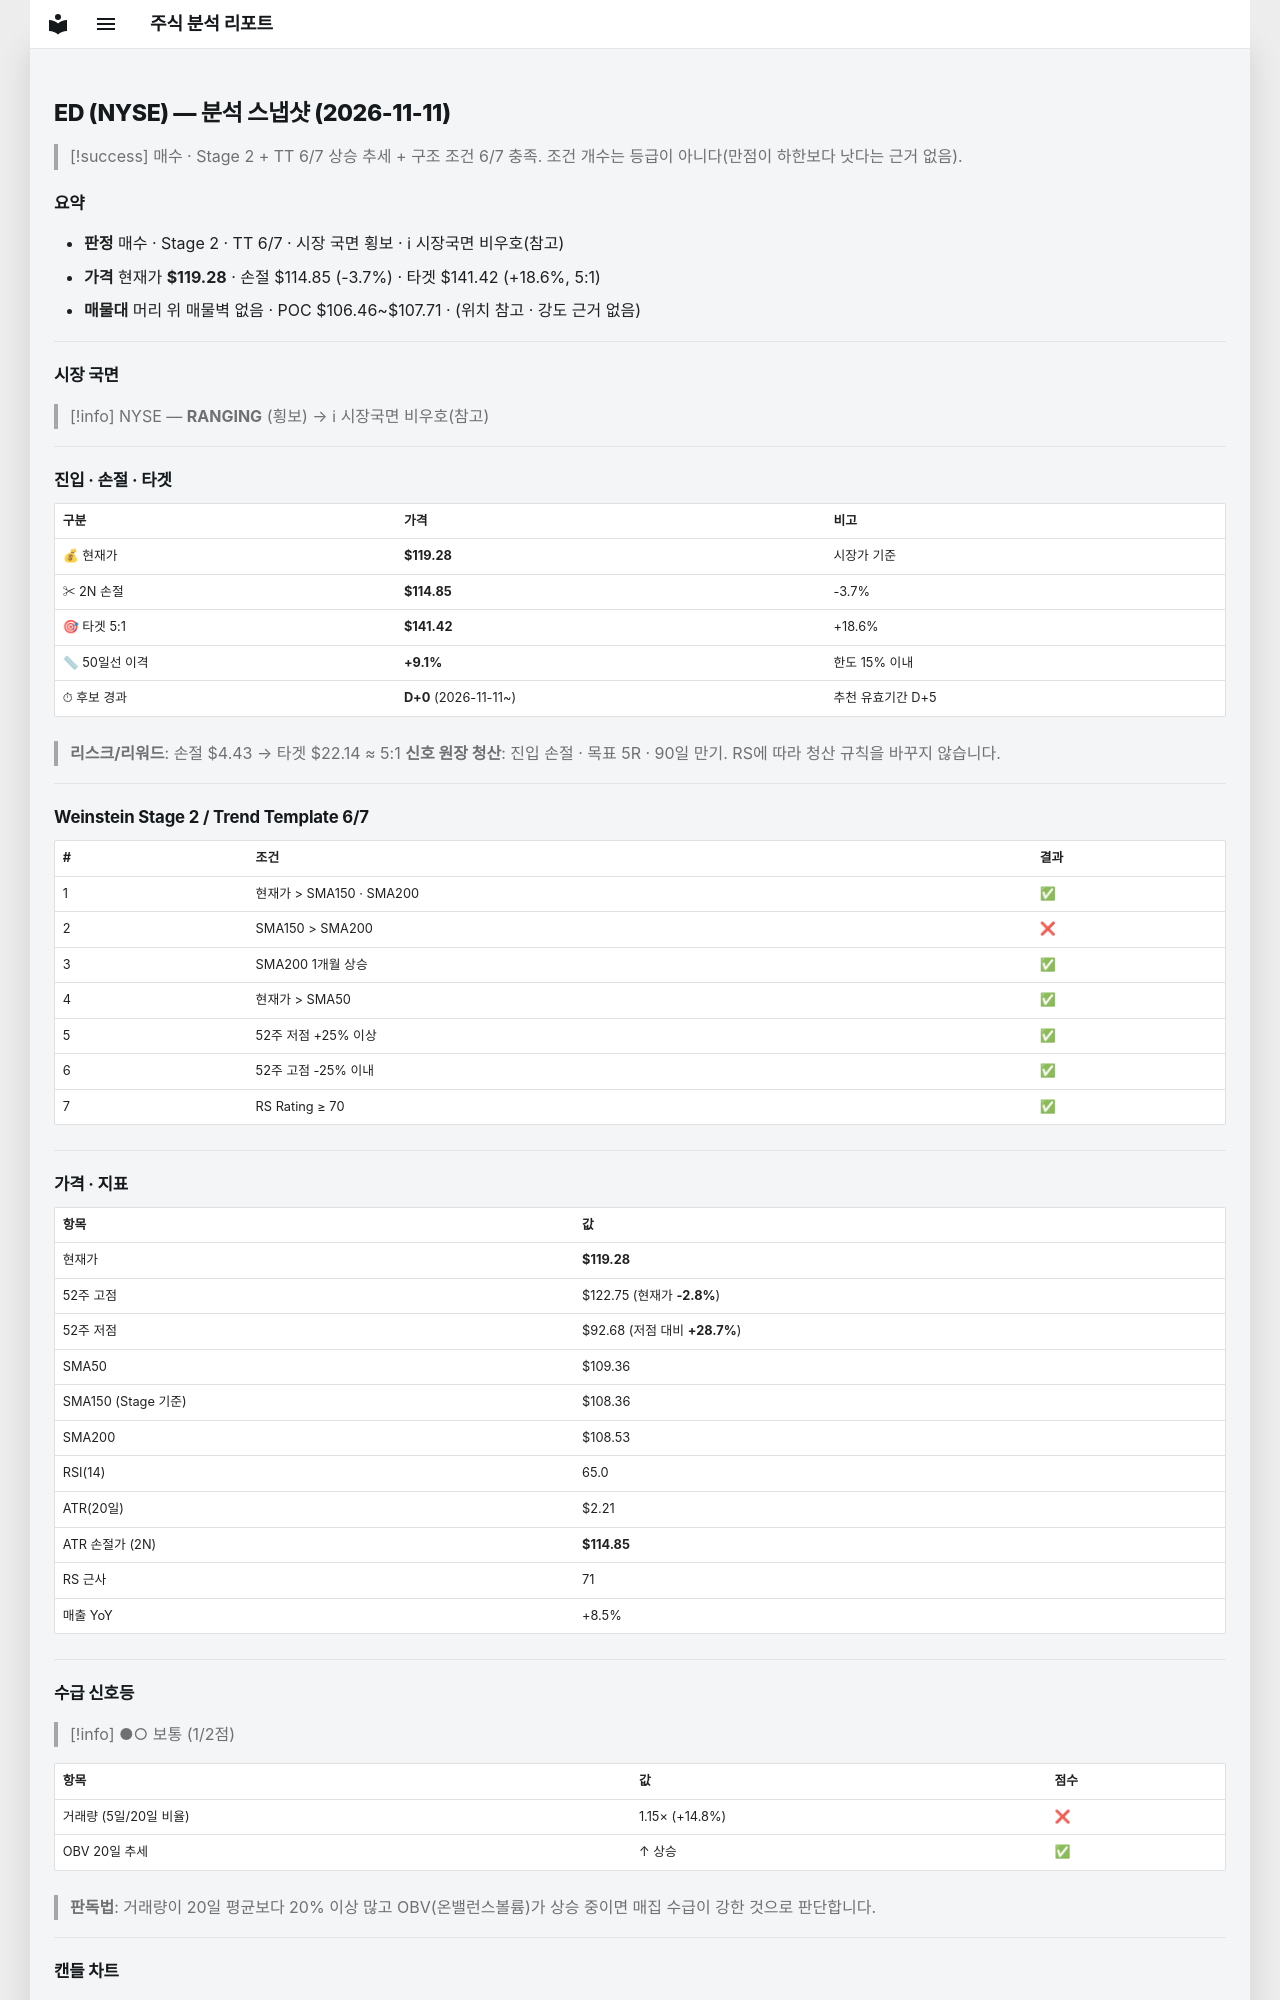

repository: soloandco/stock-reports · page: snapshots/ED-2026-11-11/index.html · generator: mkdocs

---
type: analysis-snapshot
title: ED 분석 스냅샷
ticker: ED
market: NYSE
created: 2026-11-11
updated: 2026-11-11
bar-date: 2026-11-10
verdict: 매수관찰
sma50-gap-pct: 9.1
candidate-days: 0
candidate-since: 2026-11-11
weekly-position: 신고가영역
stage: 2
trend-template-score: 6
tt-max: 7
ma-set: sma-50-150-200
price: 119.27999877929688
stop-price: 114.85268919586858
market-regime: RANGING
supply-demand-score: 1/2
supply-demand-label: 보통
status: tracking
tags:
  - stock-agent
  - watchlist
  - ED
  - analysis
related:
  - "[[analysis-template]]"
---

# ED (NYSE) — 분석 스냅샷 (2026-11-11)

> [!success] 매수 · Stage 2 + TT 6/7
> 상승 추세 + 구조 조건 6/7 충족. 조건 개수는 등급이 아니다(만점이 하한보다 낫다는 근거 없음).

## 요약

- **판정** 매수 · Stage 2 · TT 6/7 · 시장 국면 횡보 · ℹ 시장국면 비우호(참고)
- **가격** 현재가 **$119.28** · 손절 $114.85 (-3.7%) · 타겟 $141.42 (+18.6%, 5:1)
- **매물대** 머리 위 매물벽 없음 · POC $106.46~$107.71 · (위치 참고 · 강도 근거 없음)

---

## 시장 국면

> [!info] NYSE — **RANGING** (횡보) → ℹ 시장국면 비우호(참고)

---

## 진입 · 손절 · 타겟

| 구분 | 가격 | 비고 |
|------|------|------|
| 💰 현재가 | **$119.28** | 시장가 기준 |
| ✂ 2N 손절 | **$114.85** | -3.7% |
| 🎯 타겟 5:1 | **$141.42** | +18.6% |
| 📏 50일선 이격 | **+9.1%** | 한도 15% 이내 |
| ⏱ 후보 경과 | **D+0** (2026-11-11~) | 추천 유효기간 D+5 |

> **리스크/리워드**: 손절 $4.43 → 타겟 $22.14 ≈ 5:1
> **신호 원장 청산**: 진입 손절 · 목표 5R · 90일 만기. RS에 따라 청산 규칙을 바꾸지 않습니다.

---

## Weinstein Stage 2 / Trend Template 6/7

| # | 조건 | 결과 |
|---|------|------|
| 1 | 현재가 > SMA150 · SMA200 | ✅ |
| 2 | SMA150 > SMA200 | ❌ |
| 3 | SMA200 1개월 상승 | ✅ |
| 4 | 현재가 > SMA50 | ✅ |
| 5 | 52주 저점 +25% 이상 | ✅ |
| 6 | 52주 고점 -25% 이내 | ✅ |
| 7 | RS Rating ≥ 70 | ✅ |

---

## 가격 · 지표

| 항목 | 값 |
|------|---|
| 현재가 | **$119.28** |
| 52주 고점 | $122.75 (현재가 **-2.8%**) |
| 52주 저점 | $92.68 (저점 대비 **+28.7%**) |
| SMA50 | $109.36 |
| SMA150 (Stage 기준) | $108.36 |
| SMA200 | $108.53 |
| RSI(14) | 65.0 |
| ATR(20일) | $2.21 |
| ATR 손절가 (2N) | **$114.85** |
| RS 근사 | 71 |
| 매출 YoY | +8.5% |

---
## 수급 신호등

> [!info] ●○ 보통 (1/2점)

| 항목 | 값 | 점수 |
|------|------|------|
| 거래량 (5일/20일 비율) | 1.15× (+14.8%) | ❌ |
| OBV 20일 추세 | ↑ 상승 | ✅ |

> **판독법**: 거래량이 20일 평균보다 20% 이상 많고 OBV(온밸런스볼륨)가 상승 중이면 매집 수급이 강한 것으로 판단합니다.

---
